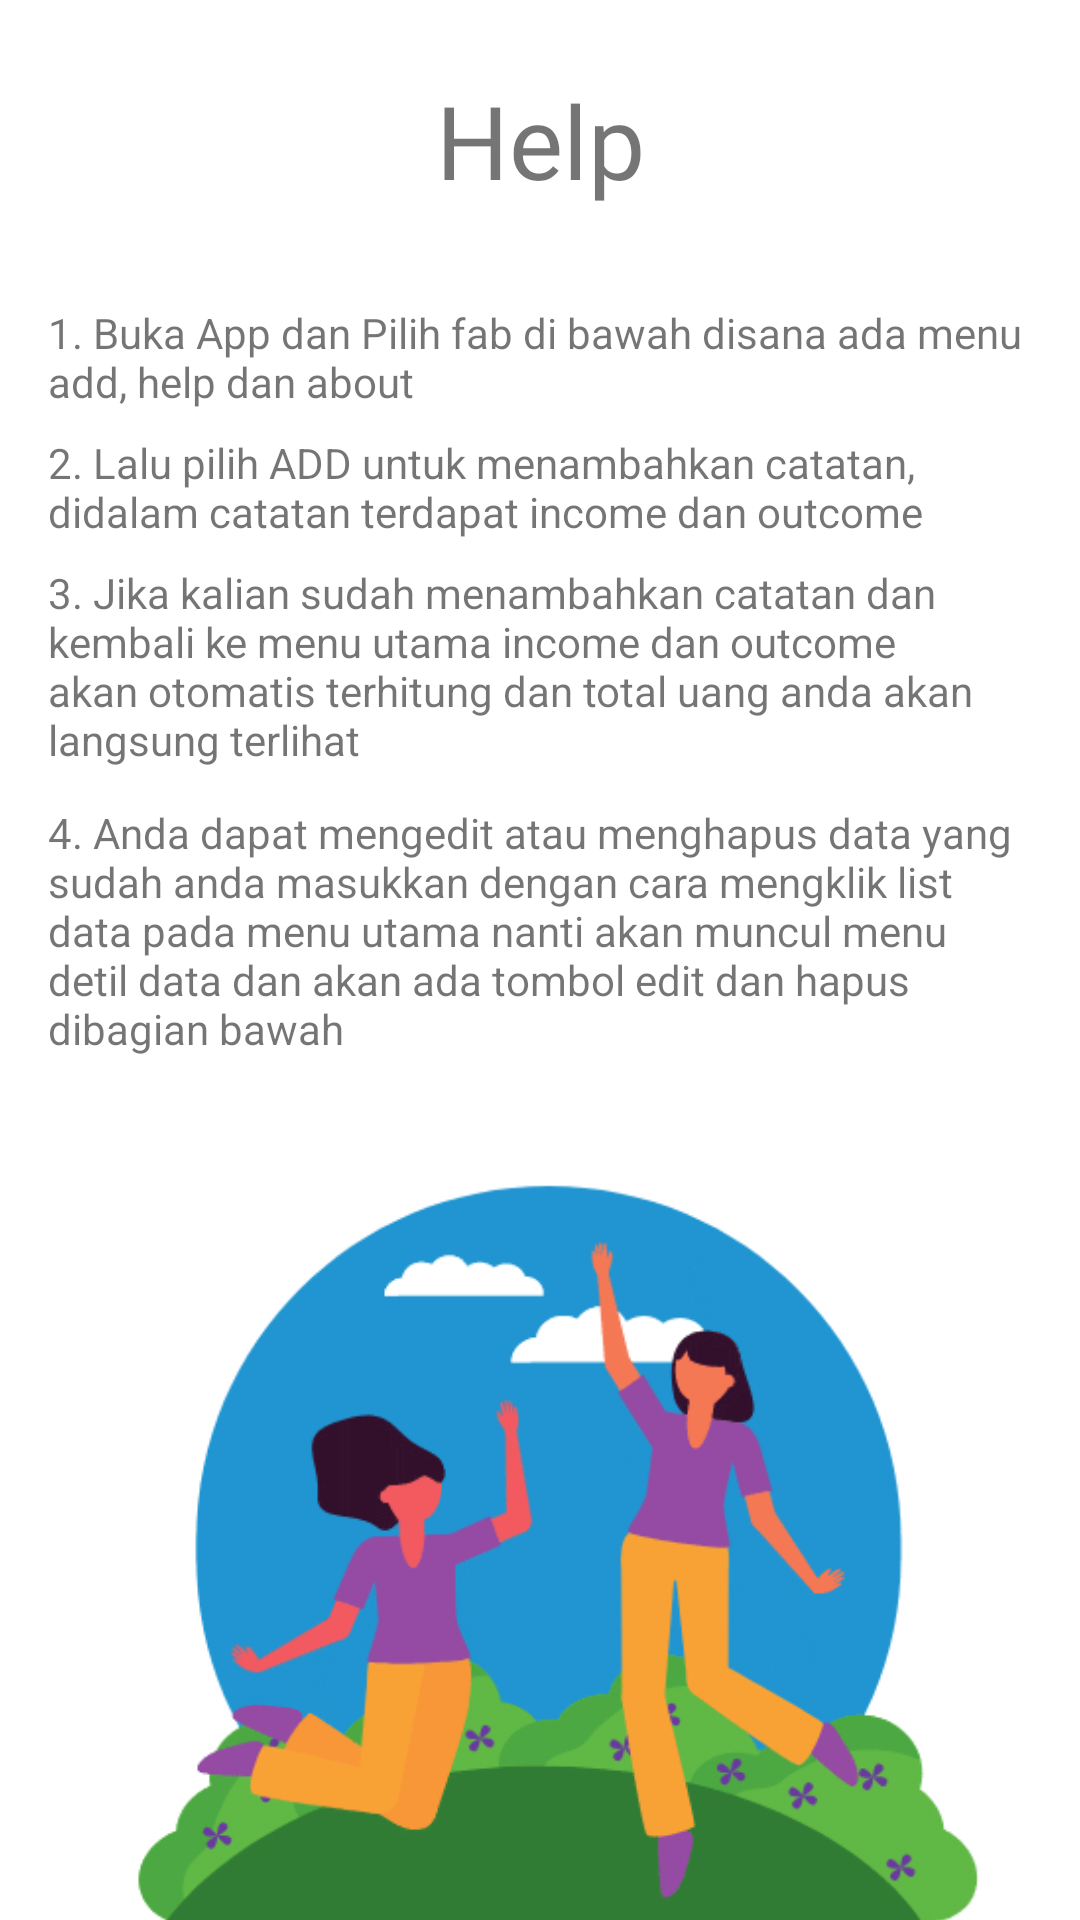

Here is an Android app screen rendered from its layout file. Give the layout XML and the strings, colors and styles it references.
<!-- AndroidManifest.xml: application theme Theme.FIRGO -->
<!-- res/layout/activity_help.xml -->
<?xml version="1.0" encoding="utf-8"?>
<androidx.constraintlayout.widget.ConstraintLayout xmlns:android="http://schemas.android.com/apk/res/android"
    xmlns:app="http://schemas.android.com/apk/res-auto"
    xmlns:tools="http://schemas.android.com/tools"
    android:layout_width="match_parent"
    android:layout_height="match_parent"
    tools:context=".help">

    <TextView
        android:id="@+id/textView12"
        android:layout_width="wrap_content"
        android:layout_height="wrap_content"
        android:layout_marginTop="24dp"
        android:fontFamily="@font/josefin_sans_bold"
        android:text="Help"
        android:textSize="34sp"
        app:layout_constraintEnd_toEndOf="parent"
        app:layout_constraintStart_toStartOf="parent"
        app:layout_constraintTop_toTopOf="parent" />

    <TextView
        android:id="@+id/textView6"
        android:layout_width="0dp"
        android:layout_height="wrap_content"
        android:layout_marginStart="16dp"
        android:layout_marginTop="32dp"
        android:layout_marginEnd="16dp"
        android:layout_marginBottom="8dp"
        android:text="1. Buka App dan Pilih fab di bawah disana ada menu add, help dan about "
        app:layout_constraintBottom_toBottomOf="parent"
        app:layout_constraintEnd_toEndOf="parent"
        app:layout_constraintStart_toStartOf="parent"
        app:layout_constraintTop_toBottomOf="@+id/textView12"
        app:layout_constraintVertical_bias="0.0" />

    <TextView
        android:id="@+id/textView7"
        android:layout_width="0dp"
        android:layout_height="wrap_content"
        android:layout_marginTop="8dp"
        android:text="2. Lalu pilih ADD untuk menambahkan catatan, didalam catatan terdapat income dan outcome"
        app:layout_constraintEnd_toEndOf="@+id/textView6"
        app:layout_constraintStart_toStartOf="@+id/textView6"
        app:layout_constraintTop_toBottomOf="@+id/textView6" />

    <TextView
        android:id="@+id/textView13"
        android:layout_width="0dp"
        android:layout_height="wrap_content"
        android:layout_marginTop="8dp"
        android:text="3. Jika kalian sudah menambahkan catatan dan kembali ke menu utama income dan outcome akan otomatis terhitung dan total uang anda akan langsung terlihat"
        app:layout_constraintEnd_toEndOf="@+id/textView7"
        app:layout_constraintStart_toStartOf="@+id/textView7"
        app:layout_constraintTop_toBottomOf="@+id/textView7" />

    <TextView
        android:id="@+id/textView15"
        android:layout_width="0dp"
        android:layout_height="wrap_content"
        android:layout_marginTop="12dp"
        android:text="4. Anda dapat mengedit atau menghapus data yang sudah anda masukkan dengan cara mengklik list data pada menu utama nanti akan muncul menu detil data dan akan ada tombol edit dan hapus dibagian bawah"
        app:layout_constraintEnd_toEndOf="@+id/textView13"
        app:layout_constraintStart_toStartOf="@+id/textView13"
        app:layout_constraintTop_toBottomOf="@+id/textView13" />
    <ImageView
        android:id="@+id/imageView2"
        android:layout_width="0dp"
        android:layout_height="wrap_content"
        android:layout_marginStart="16dp"
        android:layout_marginEnd="16dp"
        android:layout_marginBottom="-150dp"
        app:layout_constraintBottom_toBottomOf="parent"
        app:layout_constraintEnd_toEndOf="parent"
        app:layout_constraintStart_toStartOf="parent"
        app:srcCompat="@drawable/bg1" />
</androidx.constraintlayout.widget.ConstraintLayout>
<!-- resources referenced by this layout -->
<resources>
  <!-- drawable bg1: png bitmap (drawable, 26893 bytes) -->
  <style name="Theme.FIRGO" parent="Theme.MaterialComponents.DayNight.NoActionBar">
          
          <item name="colorPrimary">@color/purple_500</item>
          <item name="colorPrimaryVariant">@color/purple_700</item>
          <item name="colorOnPrimary">@color/white</item>
          
          <item name="colorSecondary">@color/teal_200</item>
          <item name="colorSecondaryVariant">@color/teal_700</item>
          <item name="colorOnSecondary">@color/black</item>
          
          <item name="android:statusBarColor" tools:targetApi="l">?attr/colorPrimaryVariant</item>
          
      </style>
  <!-- not gathered from this repository: default colours our renderer supplied (Android Studio template values) -->
  <color name="purple_500">#FF6200EE</color>
  <color name="purple_700">#FF3700B3</color>
  <color name="teal_200">#FF03DAC5</color>
  <color name="teal_700">#FF018786</color>
  <color name="black">#FF000000</color>
  <color name="white">#FFFFFFFF</color>
</resources>
